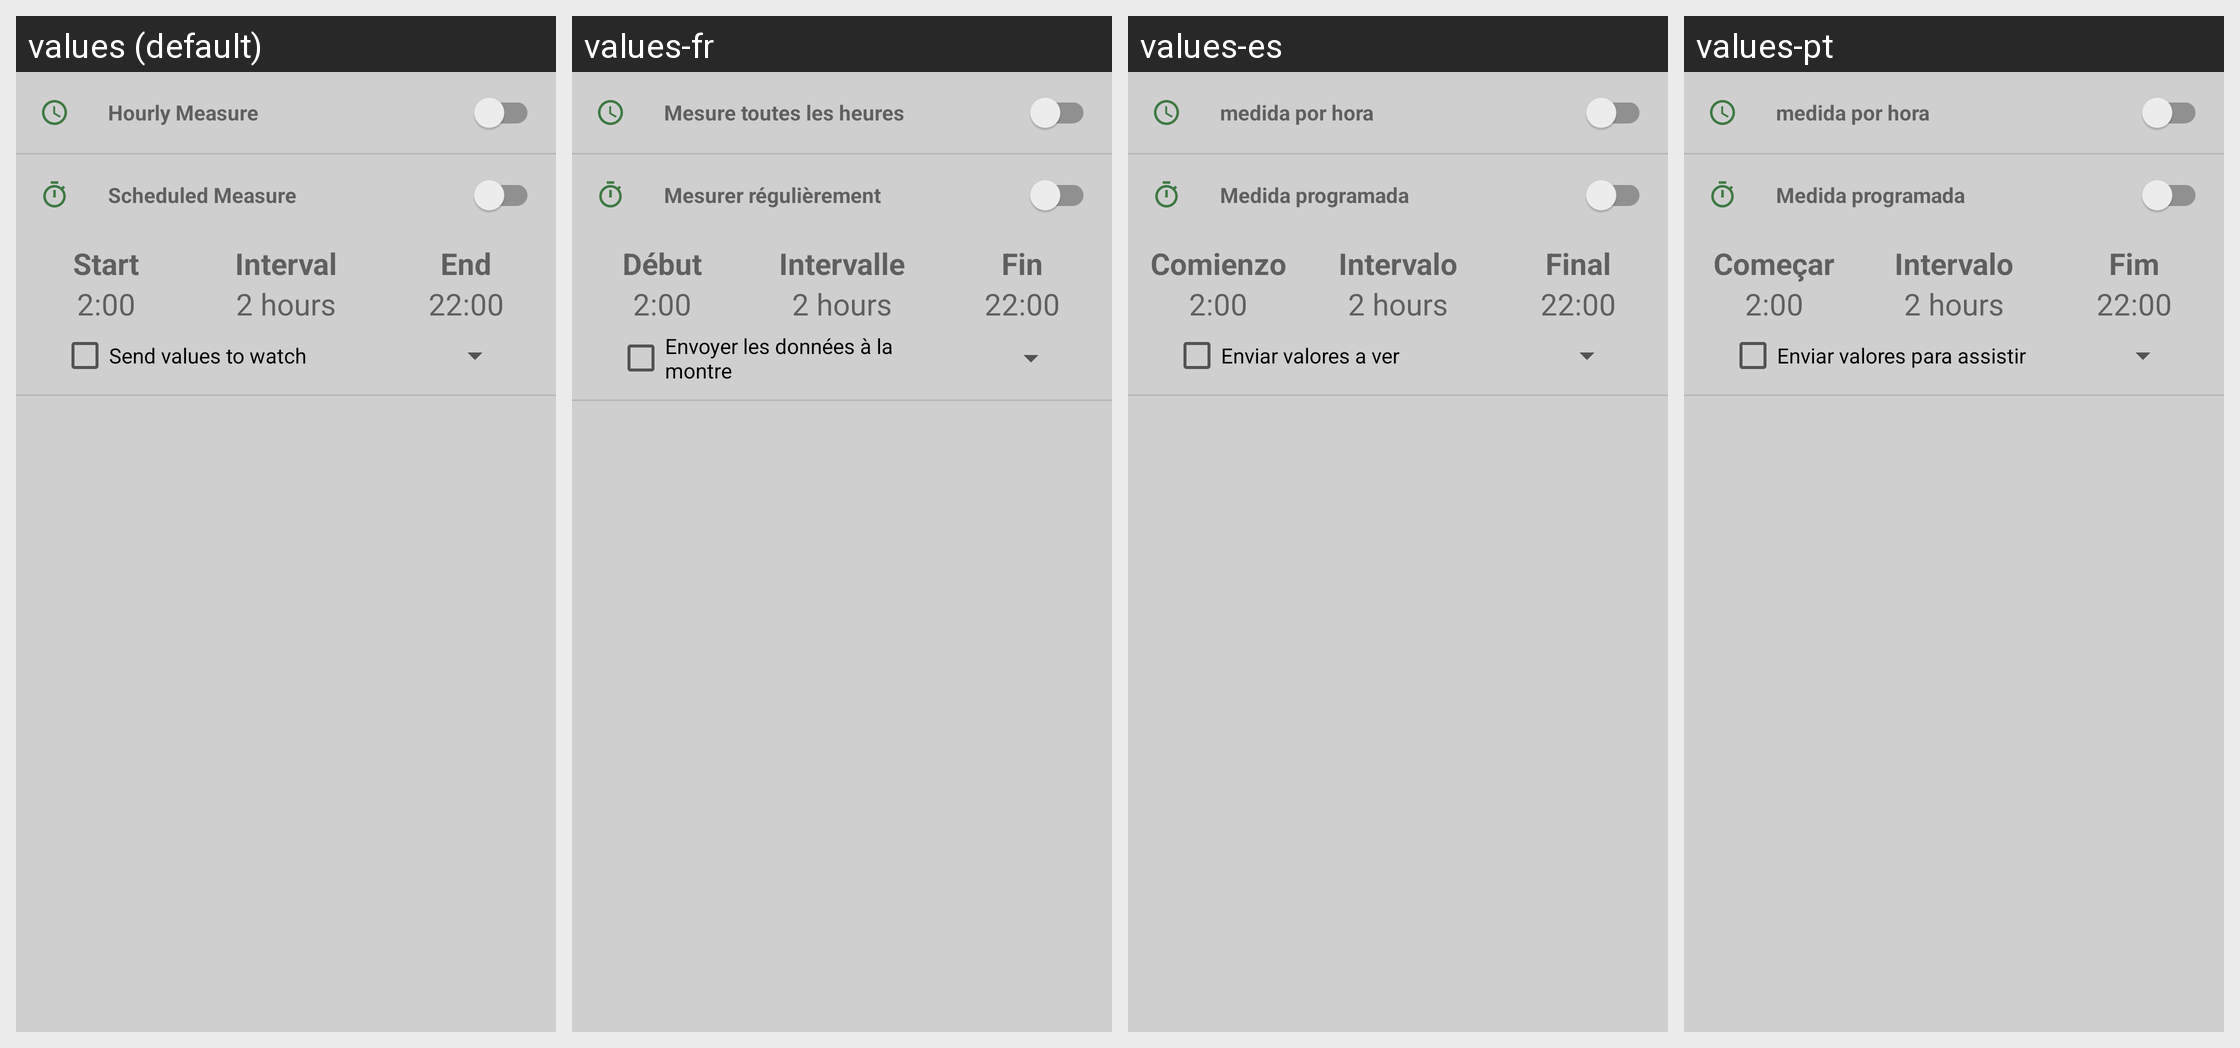

For this localized Android screen grid, give each drawn string resource with its value in every locale shown.
Android screen res/layout/activity_measure.xml rendered under 4 locales, left to right: values (default), values-fr, values-es, values-pt. Device: Nexus 5 (rendered at 1080×1920; each locale shown at half size, 540×960, under a caption strip naming it); theme AppTheme.
Other locales in the repository, not shown: values-cs, values-de, values-el, values-in, values-it, values-pl, values-ru, values-vi.
Strings drawn on this screen, with the default value and each locale's value (text and hints the layout hard-codes, and strings that could not be matched under every locale, appear in the picture but are not listed):

hourly
  values: Hourly Measure
  values-fr: Mesure toutes les heures
  values-es: medida por hora
  values-pt: medida por hora

scheduled
  values: Scheduled Measure
  values-fr: Mesurer régulièrement
  values-es: Medida programada
  values-pt: Medida programada

start
  values: Start
  values-fr: Début
  values-es: Comienzo
  values-pt: Começar

interval
  values: Interval
  values-fr: Intervalle
  values-es: Intervalo
  values-pt: Intervalo

end
  values: End
  values-fr: Fin
  values-es: Final
  values-pt: Fim

send_watch
  values: Send values to watch
  values-fr: Envoyer les données à la montre
  values-es: Enviar valores a ver
  values-pt: Enviar valores para assistir
